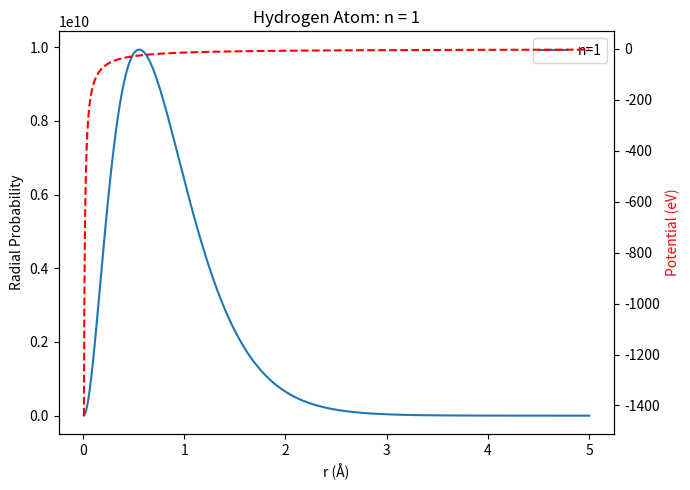
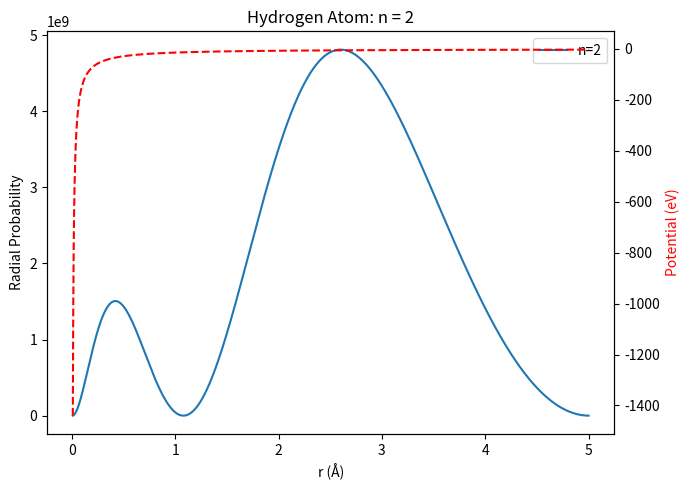

Write Python code to recreate these figures, in order.
import numpy as np
import matplotlib.pyplot as plt
from scipy.constants import hbar, m_e, e, epsilon_0, pi

# -------------------------
# Grid
# -------------------------
Z = 1
r_max = 5e-10
N = 1200

r = np.linspace(1e-12, r_max, N)
dr = r[1] - r[0]

# -------------------------
# Coulomb Potential
# -------------------------
V = -Z * e**2 / (4 * pi * epsilon_0 * r)

# -------------------------
# Hamiltonian (explicit matrix form)
# -------------------------
H = np.zeros((N, N))

coef = -hbar**2 / (2 * m_e * dr**2)

for i in range(N):

    # Diagonal term
    H[i, i] = coef * (-2) + V[i]

    # Upper diagonal
    if i < N - 1:
        H[i, i+1] = coef * 1

    # Lower diagonal
    if i > 0:
        H[i, i-1] = coef * 1

# -------------------------
# Solve eigenvalue problem
# -------------------------
E, psi = np.linalg.eigh(H)

for idx, n in enumerate([0,1]):   # n=1,2

    u = psi[:, n]
    R = u / r

    P = r**2 * R**2
    P /= np.trapezoid(P, r)

    fig, ax1 = plt.subplots(figsize=(7,5))

    ax1.plot(r*1e10, P, label=f"n={n+1}")
    ax1.set_xlabel("r (Å)")
    ax1.set_ylabel("Radial Probability")
    ax1.legend()

    ax2 = ax1.twinx()
    ax2.plot(r*1e10, V/e, 'r--')
    ax2.set_ylabel("Potential (eV)", color='r')

    plt.title(f"Hydrogen Atom: n = {n+1}")
    plt.tight_layout()
    plt.show()

    print(f"Energy for n={n+1}: {E[n]/e:.4f} eV")

